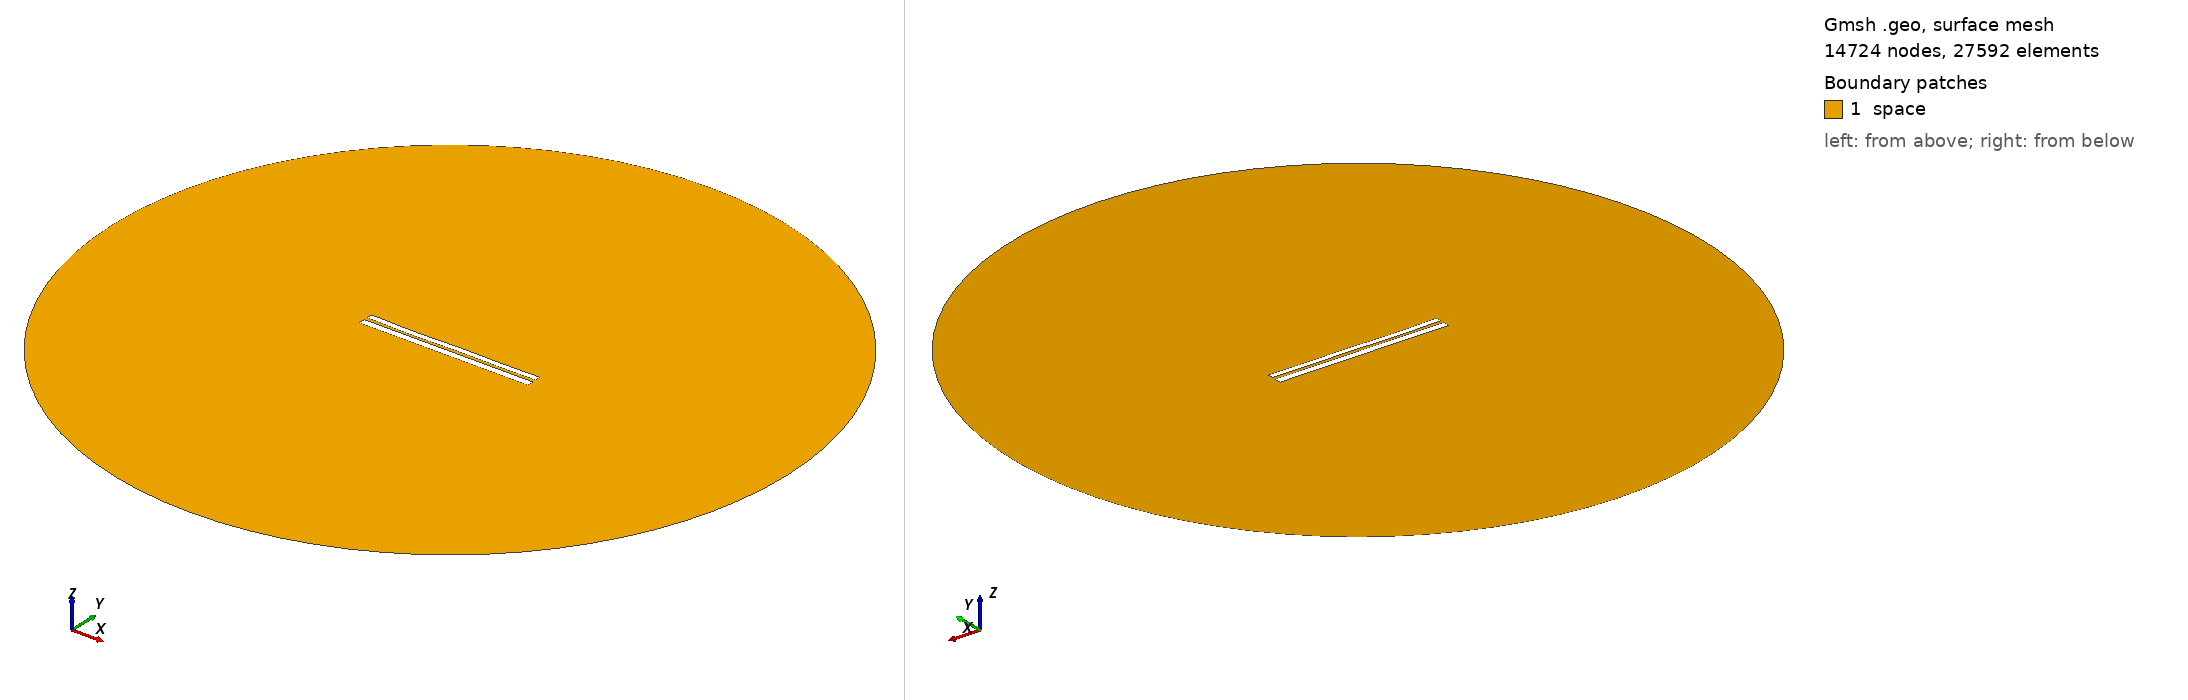

Gmsh geometry script, surface-meshed: 14724 nodes, 27592 surface elements. Boundary patches (legend numbers): 1 space. Left view from above one corner, right view from below the opposite corner. Legend entries are the model's physical surfaces. The drawing asked Gmsh for element sizes between 1% and 20% of the model's largest extent; the script's own settings can give other sizes.

=== 54.geo (drawn) ===
//---------------------------------------
// Geometry kernel
//---------------------------------------

SetFactory("OpenCASCADE");



//---------------------------------------
// Parameters of the geometry
//---------------------------------------

// Overetch of the upper plate
overetch = 0.2777777777777778;

// Distance between the plates
distance = 1.8333333333333333;

// Discretization over the x axis (for the deformation)
nx = 50; 

// Length of the plate
L = 100 - overetch; 

// Number of modes
n = 4; 

// 1st mode coefficient
coeff(1) = -0.15;
beta(1) = 0.596864 * 3.1415926535 / L;

// 2nd mode coefficient
coeff(2) = -0.15;
beta(2) = 1.49418 * 3.1415926535 / L;

// 3rd mode coefficient
coeff(3) = -0.15;
beta(3) = 2.50025 * 3.1415926535 / L;

// 4th mode coefficient
coeff(4) = -0.15;
beta(4) = 3.49999 * 3.1415926535 / L;



//---------------------------------------
// Upper plate (deformed rectangle)
//---------------------------------------

// Coordiantes of the upper plate
xmin = -50;
xmax = 50 - overetch;

// Height of the upper plate
yheight = 4 - 2 * overetch;

// Indexes of the points
UpperID[] = {};
LowerID[] = {};
LeftID[] = {};
RightID[] = {};

// Point index
p = 1;

// Horizontal edges
For i In {1:nx}
    x = xmin + (i-1)*(xmax - xmin)/(nx-1);

    y_bottom = distance / 2 + overetch;
    For j In {1:n}
        C = (Cosh(beta(j)*L) + Cos(beta(j)*L)) / (Sinh(beta(j)*L) + Sin(beta(j)*L));
        y_bottom  = y_bottom + coeff(j) * (Cosh(beta(j)*(x+50)) - Cos(beta(j)*(x+50)) - C * (Sinh(beta(j)*(x+50)) - Sin(beta(j)*(x+50))));
    EndFor

    y_top = y_bottom + yheight;

    Point(p) = {x, y_top, 0, 1.0};
    UpperID[i] = p;
    p = p + 1;

    Point(p) = {x, y_bottom, 0, 1.0};
    LowerID[i] = p;
    p = p + 1;
EndFor

// Create point lists
UpperPts[] = {}; LowerPts[] = {};
For i In {1:nx}
  UpperPts[] += {UpperID[i]};
  LowerPts[] += {LowerID[i]};
EndFor

// Build splines
Spline(1) = {UpperPts[]};
Spline(2) = {LowerPts[]};
Line(3) = {LowerPts[nx-1], UpperPts[nx-1]};
Line(4) = {LowerPts[0], UpperPts[0]};

// Build the plane surface
Curve Loop(1) = {2, 3, -1, -4};
Plane Surface(1) = {1};



//---------------------------------------
// Lower plate (rectangle)
//---------------------------------------

// Vertices
Point(1001) = {-50, -1, 0, 1.0};
Point(1002) = { 50, -1, 0, 1.0};
Point(1003) = { 50,  -5, 0, 1.0};
Point(1004) = {-50,  -5, 0, 1.0};

// Edges
Line(5) = {1001, 1002};
Line(6) = {1002, 1003};
Line(7) = {1003, 1004};
Line(8) = {1004, 1001};

// Plane surface
Line Loop(2) = {5, 6, 7, 8};
Plane Surface(2) = {2}; 



//---------------------------------------
// Outer (fictious) boundary
//---------------------------------------

// Points
Point(1005) = {0, 0, 0};       // Center
Point(1006) = {200, 0, 0};     // Start point
Point(1007) = {0, 200, 0};     // 90 degrees
Point(1008) = {-200, 0, 0};    // 180 degrees
Point(1009) = {0, -200, 0};    // 270 degrees

// Circle arcs (each needs start, center, end)
Circle(9) = {1006, 1005, 1007};
Circle(10) = {1007, 1005, 1008};
Circle(11) = {1008, 1005, 1009};
Circle(12) = {1009, 1005, 1006};

// Plane surface for the entire domain
Curve Loop(3) = {9, 10, 11, 12};
Surface(3) = {3};

// Subtract the plates from the whole domain to obtain the actual domain where we want to solve the equations
BooleanDifference{ Surface{3}; Delete; }{ Surface{1}; Surface{2}; Delete; }




//---------------------------------------
// Transfinite Lines/Curves
//---------------------------------------

// Set the number of points on the boundaries
r = 12;
d = 0.15;

// Plates
Transfinite Curve {1} = 50*r/4 Using Progression 1;
Transfinite Line {2} = 50*r Using Progression 1;
Transfinite Curve {3, 4} = 2*r Using Progression 1+d;
Transfinite Line {5} = 50*r Using Progression 1;
Transfinite Line {7} = 50*r/4 Using Progression 1;
Transfinite Line {6} = 2*r Using Progression 1+d;
Transfinite Line {8} = 2*r Using Progression 1-d;

// Outer boundary
Transfinite Line {9, 10, 11, 12} = 20 Using Progression 1;



//---------------------------------------
// Physical groups
//---------------------------------------                

// Physical curves (boundaries)
Physical Line("force_segment", 10) = {2};
Physical Line("upper_plate", 11) = {1, 3, 4};
Physical Line("lower_plate", 12) = {5, 6, 7, 8};
Physical Line("boundary", 20) = {9, 10, 11, 12};

// Physical Surfaces
Physical Surface("space", 30) = {3};



//---------------------------------------
// 6. Generate the Mesh
//---------------------------------------

// 2D mesh generation
Mesh 2;
